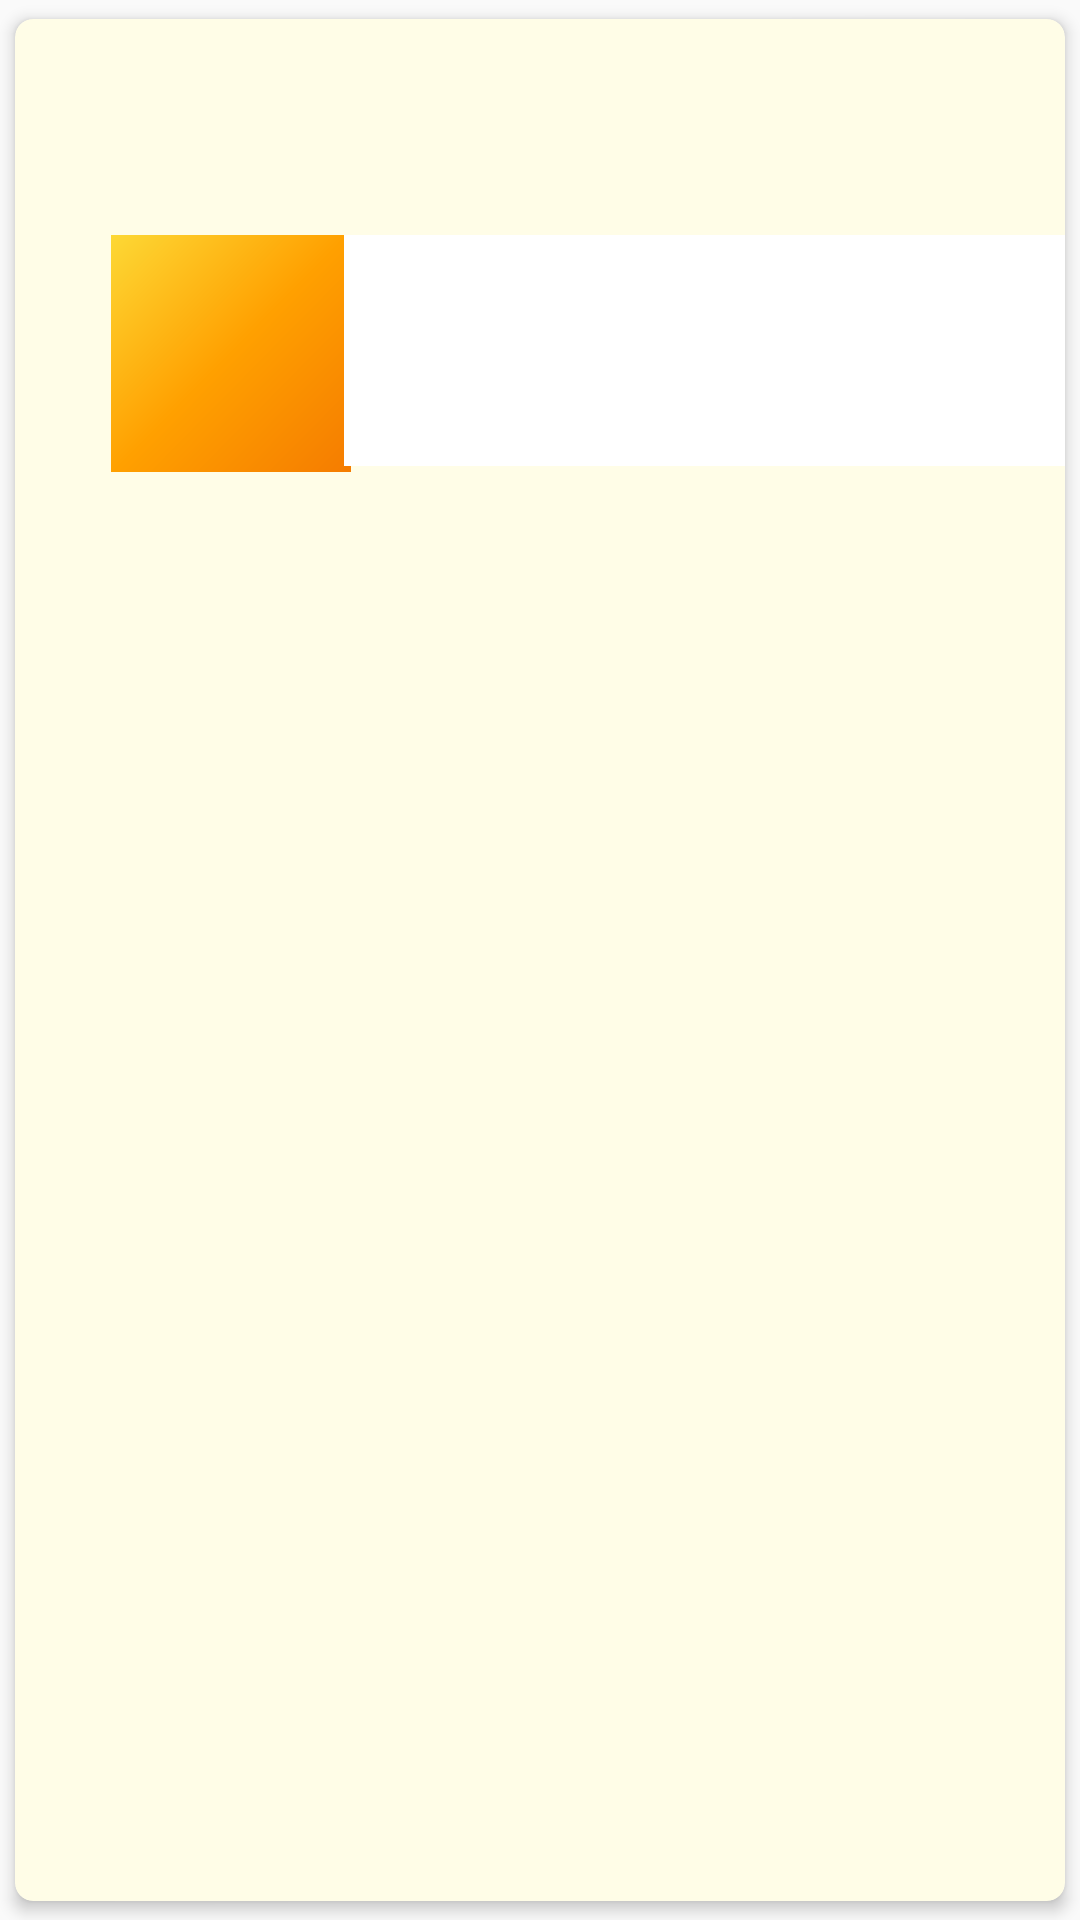

Reconstruct the res/layout file that produces this screen, plus the resources it refers to.
<!-- AndroidManifest.xml: application theme AppTheme -->
<!-- res/layout/post_list_item.xml -->
<?xml version="1.0" encoding="utf-8"?>
<androidx.cardview.widget.CardView xmlns:android="http://schemas.android.com/apk/res/android"
    xmlns:app="http://schemas.android.com/apk/res-auto"
    xmlns:tools="http://schemas.android.com/tools"
    android:layout_height="wrap_content"
    android:layout_width="match_parent"
    xmlns:card_view="http://schemas.android.com/apk/res-auto"
    card_view:cardCornerRadius="6dp"
    card_view:cardUseCompatPadding="true"
    card_view:cardElevation="3dp"
    card_view:cardBackgroundColor="#fffde7">

    <androidx.constraintlayout.widget.ConstraintLayout
        android:id="@+id/relativeLayout"
        android:layout_width="match_parent"
        android:layout_height="200dp"
        android:orientation="horizontal">

        <ImageView
            android:id="@+id/postImage"
            android:layout_width="80dp"
            android:layout_height="79dp"
            android:layout_marginStart="32dp"
            android:layout_marginTop="72dp"
            app:layout_constraintStart_toStartOf="parent"
            app:layout_constraintTop_toTopOf="parent"
            app:srcCompat="@drawable/side_nav_bar" />

        <TextView
            android:id="@+id/Title"
            android:layout_width="212dp"
            android:layout_height="24dp"
            android:layout_marginStart="32dp"
            android:layout_marginTop="16dp"
            android:layout_marginBottom="8dp"
            android:textSize="17sp"
            android:textStyle="bold"
            app:layout_constraintBottom_toTopOf="@+id/Subtitle"
            app:layout_constraintStart_toStartOf="parent"
            app:layout_constraintTop_toTopOf="parent" />

        <TextView
            android:id="@+id/Subtitle"
            android:layout_width="200dp"
            android:layout_height="16dp"
            android:layout_marginStart="32dp"
            android:layout_marginBottom="8dp"
            android:textSize="12sp"
            app:layout_constraintBottom_toTopOf="@+id/postImage"
            app:layout_constraintStart_toStartOf="parent" />

        <ImageView
            android:id="@+id/postAvatar"
            android:layout_width="77dp"
            android:layout_height="49dp"
            android:layout_marginStart="32dp"
            android:layout_marginEnd="7dp"
            android:layout_marginBottom="8dp"
            app:layout_constraintBottom_toTopOf="@+id/postDescription"
            app:layout_constraintEnd_toEndOf="parent"
            app:layout_constraintHorizontal_bias="0.619"
            app:layout_constraintStart_toEndOf="@+id/Title"
            tools:srcCompat="@tools:sample/avatars[1]" />

        <TextView
            android:id="@+id/postDescription"
            android:layout_width="244dp"
            android:layout_height="77dp"
            android:layout_marginStart="23dp"
            android:layout_marginEnd="22dp"
            android:layout_marginBottom="51dp"
            android:background="@color/white"
            android:textSize="19sp"
            android:textStyle="italic"
            app:layout_constraintBottom_toBottomOf="parent"
            app:layout_constraintEnd_toEndOf="parent"
            app:layout_constraintStart_toEndOf="@+id/postImage" />

        <TextView
            android:id="@+id/postDate"
            android:layout_width="220dp"
            android:layout_height="19dp"
            android:layout_marginStart="32dp"
            android:layout_marginBottom="16dp"
            app:layout_constraintBottom_toBottomOf="parent"
            app:layout_constraintStart_toStartOf="parent" />
    </androidx.constraintlayout.widget.ConstraintLayout>
</androidx.cardview.widget.CardView>
<!-- resources referenced by this layout -->
<resources>
  <color name="white">#FFFFFF</color>
  <!-- drawable side_nav_bar (drawable) -->
  <shape xmlns:android="http://schemas.android.com/apk/res/android"
      android:shape="rectangle">
      <gradient
          android:angle="135"
          android:centerColor="@color/editText_color"
          android:endColor="@color/colorPrimary"
          android:startColor="@color/buttonTextColor"
          android:type="linear" />
  </shape>
  <style name="AppTheme" parent="Theme.AppCompat.Light.DarkActionBar">
          
          <item name="colorPrimary">@color/colorPrimary</item>
          <item name="colorPrimaryDark">@color/colorPrimaryDark</item>
          <item name="colorAccent">@color/colorAccent</item>
      </style>
  <color name="editText_color">#ffa000</color>
  <color name="colorPrimary">#FDD835</color>
  <color name="buttonTextColor">#f57c00</color>
  <color name="colorPrimaryDark">#C6A700</color>
  <color name="colorAccent">#D81B60</color>
</resources>
